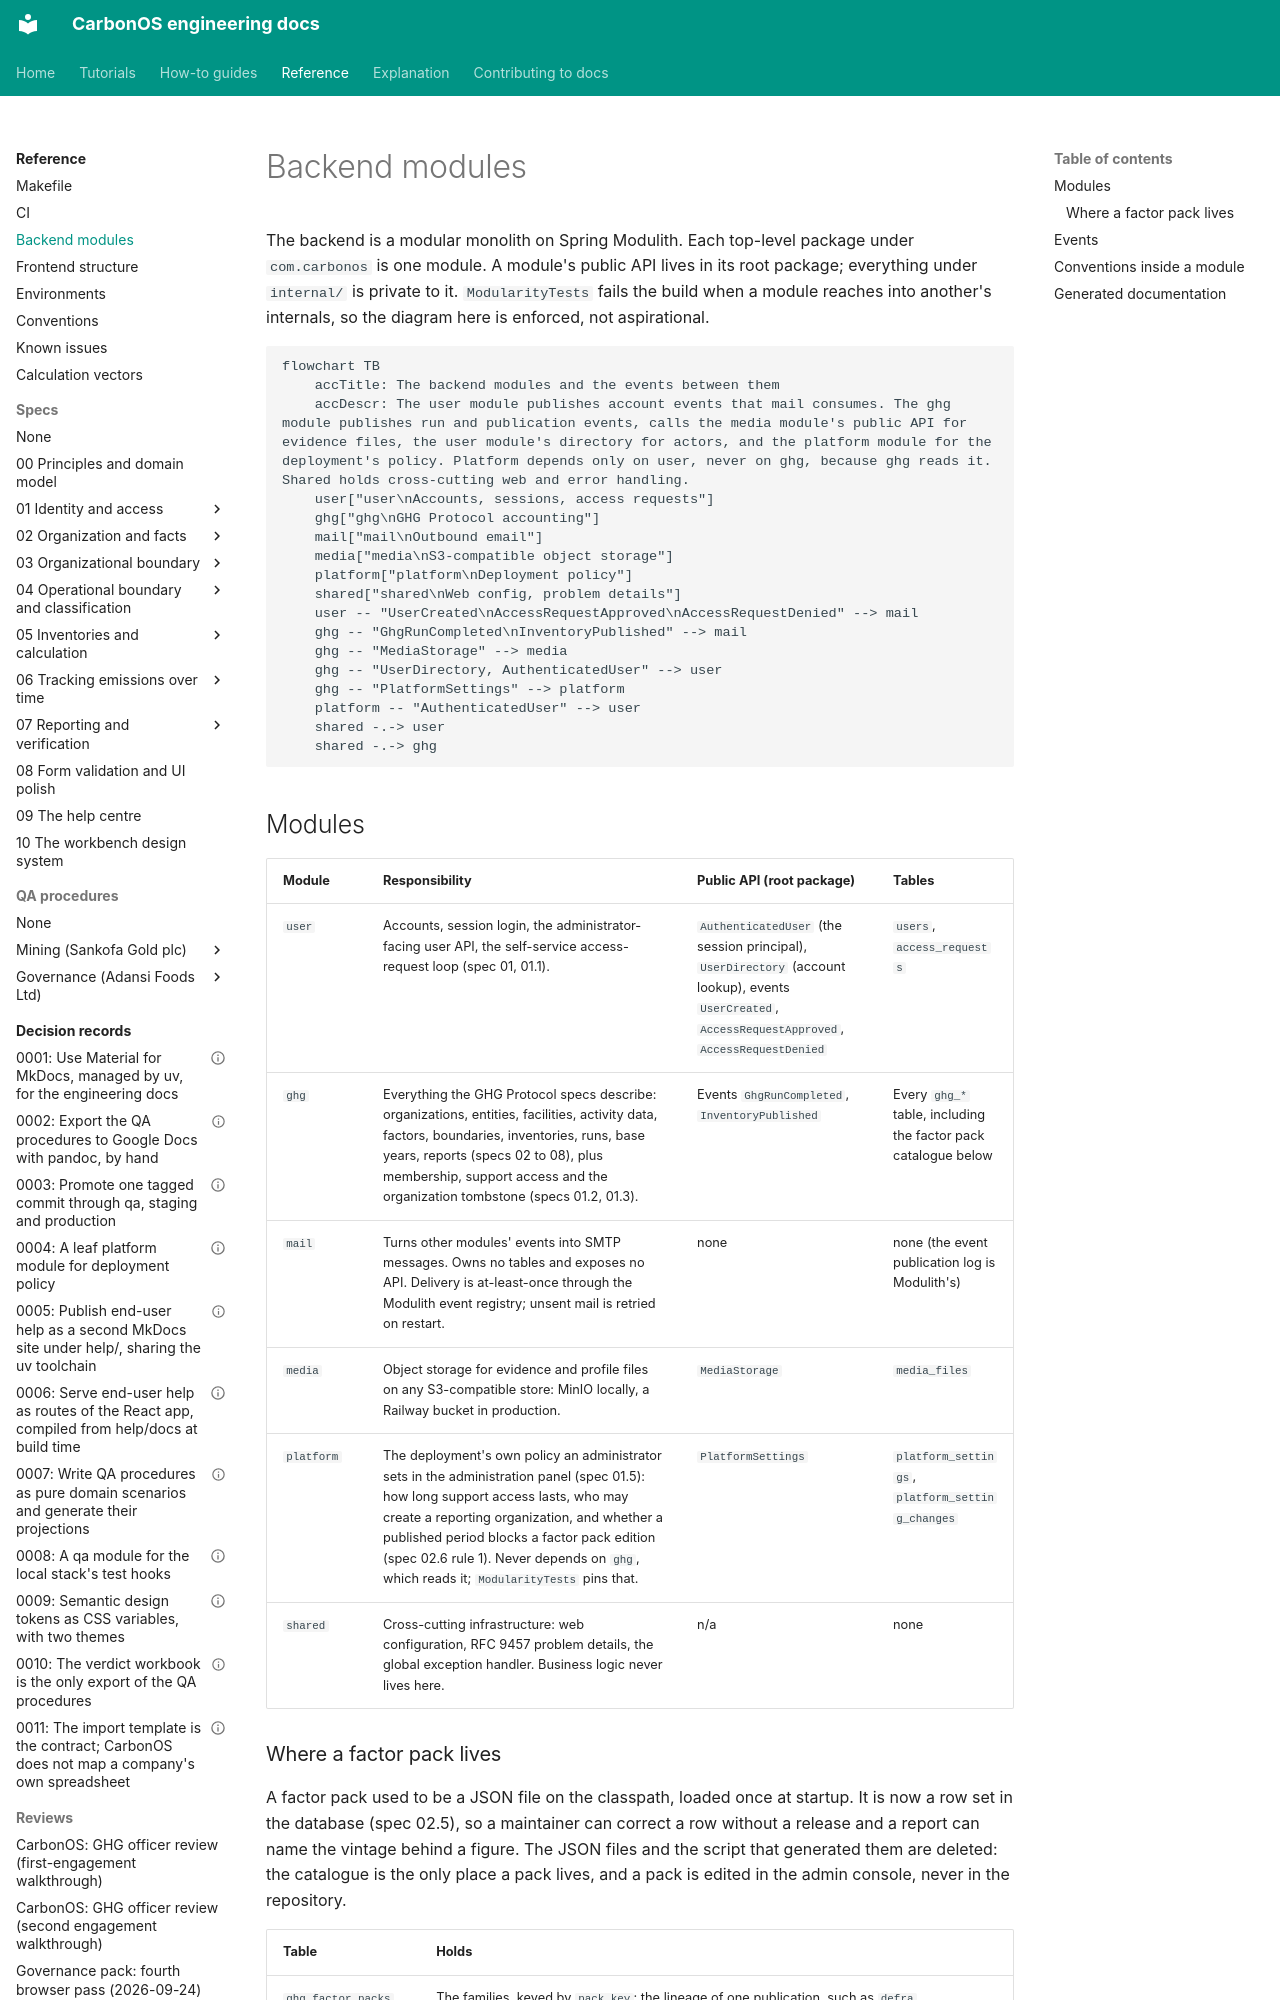

repository: miketak/carbonos · page: reference/backend-modules/index.html · generator: mkdocs

---
owner: miketak
last_reviewed: 2026-09-14
---

# Backend modules

The backend is a modular monolith on Spring Modulith. Each top-level package
under `com.carbonos` is one module. A module's public API lives in its root
package; everything under `internal/` is private to it. `ModularityTests`
fails the build when a module reaches into another's internals, so the
diagram here is enforced, not aspirational.

```mermaid
flowchart TB
    accTitle: The backend modules and the events between them
    accDescr: The user module publishes account events that mail consumes. The ghg module publishes run and publication events, calls the media module's public API for evidence files, the user module's directory for actors, and the platform module for the deployment's policy. Platform depends only on user, never on ghg, because ghg reads it. Shared holds cross-cutting web and error handling.
    user["user\nAccounts, sessions, access requests"]
    ghg["ghg\nGHG Protocol accounting"]
    mail["mail\nOutbound email"]
    media["media\nS3-compatible object storage"]
    platform["platform\nDeployment policy"]
    shared["shared\nWeb config, problem details"]
    user -- "UserCreated\nAccessRequestApproved\nAccessRequestDenied" --> mail
    ghg -- "GhgRunCompleted\nInventoryPublished" --> mail
    ghg -- "MediaStorage" --> media
    ghg -- "UserDirectory, AuthenticatedUser" --> user
    ghg -- "PlatformSettings" --> platform
    platform -- "AuthenticatedUser" --> user
    shared -.-> user
    shared -.-> ghg
```

## Modules

| Module | Responsibility | Public API (root package) | Tables |
| --- | --- | --- | --- |
| `user` | Accounts, session login, the administrator-facing user API, the self-service access-request loop (spec 01, 01.1). | `AuthenticatedUser` (the session principal), `UserDirectory` (account lookup), events `UserCreated`, `AccessRequestApproved`, `AccessRequestDenied` | `users`, `access_requests` |
| `ghg` | Everything the GHG Protocol specs describe: organizations, entities, facilities, activity data, factors, boundaries, inventories, runs, base years, reports (specs 02 to 08), plus membership, support access and the organization tombstone (specs 01.2, 01.3). | Events `GhgRunCompleted`, `InventoryPublished` | Every `ghg_*` table, including the factor pack catalogue below |
| `mail` | Turns other modules' events into SMTP messages. Owns no tables and exposes no API. Delivery is at-least-once through the Modulith event registry; unsent mail is retried on restart. | none | none (the event publication log is Modulith's) |
| `media` | Object storage for evidence and profile files on any S3-compatible store: MinIO locally, a Railway bucket in production. | `MediaStorage` | `media_files` |
| `platform` | The deployment's own policy an administrator sets in the administration panel (spec 01.5): how long support access lasts, who may create a reporting organization, and whether a published period blocks a factor pack edition (spec 02.6 rule 1). Never depends on `ghg`, which reads it; `ModularityTests` pins that. | `PlatformSettings` | `platform_settings`, `platform_setting_changes` |
| `shared` | Cross-cutting infrastructure: web configuration, RFC 9457 problem details, the global exception handler. Business logic never lives here. | n/a | none |
